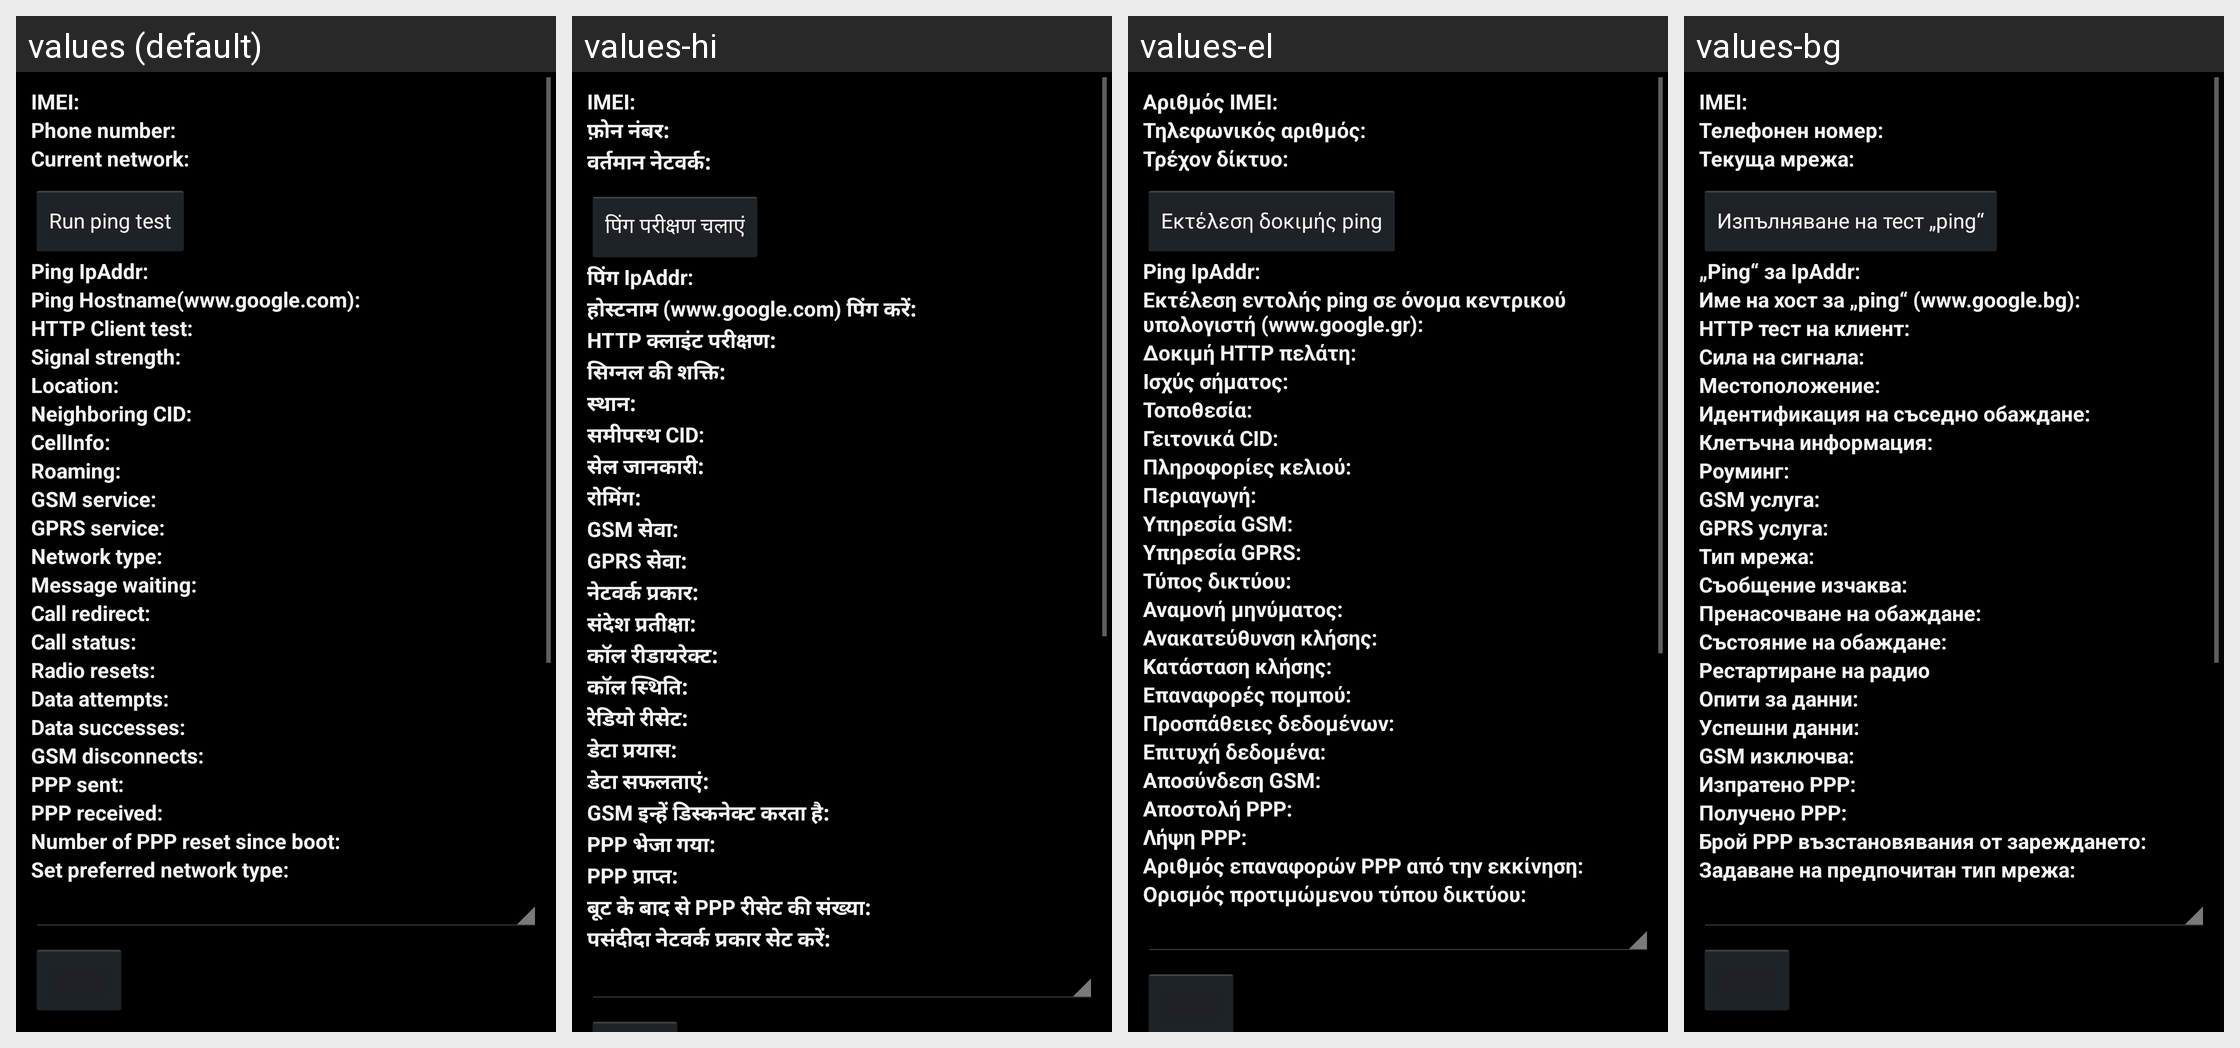

This grid shows one Android layout under several languages. Give, for every string resource on the screen, its name, the default text and each shown locale's text.
Android screen res/layout/radio_info.xml rendered under 4 locales, left to right: values (default), values-hi, values-el, values-bg. Device: Nexus 5 (rendered at 1080×1920; each locale shown at half size, 540×960, under a caption strip naming it); theme android:Theme.Holo.
Other locales in the repository, not shown: values-af, values-am, values-ar, values-ca, values-cs, values-da, values-de, values-en-rGB, values-es, values-es-rUS, values-es-rXA, values-et, values-fa, values-fi, values-fr, values-hr, values-hu, values-in, values-it, values-iw, values-ja, values-ko, values-lt, values-lv, values-ms, values-nb, values-nl, values-pl, values-pt, values-pt-rPT, values-rm, values-ro, values-ru, values-sk, values-sl, values-sr, values-sv, values-sw, values-th, values-tl, values-tr, values-uk, values-vi, values-zh-rCN, values-zh-rTW, values-zu, values-zz-rZZ.
Strings drawn on this screen, with the default value and each locale's value (text and hints the layout hard-codes, and strings that could not be matched under every locale, appear in the picture but are not listed):

radio_info_imei_label
  values: IMEI:
  values-hi: IMEI:
  values-el: Αριθμός IMEI:
  values-bg: IMEI:

radio_info_phone_number_label
  values: Phone number:
  values-hi: फ़ोन नंबर:
  values-el: Τηλεφωνικός αριθμός:
  values-bg: Телефонен номер:

radio_info_current_network_label
  values: Current network:
  values-hi: वर्तमान नेटवर्क:
  values-el: Τρέχον δίκτυο:
  values-bg: Текуща мрежа:

ping_test_label
  values: Run ping test
  values-hi: पिंग परीक्षण चलाएं
  values-el: Εκτέλεση δοκιμής ping
  values-bg: Изпълняване на тест „ping“

radio_info_ping_ipaddr
  values: Ping IpAddr:
  values-hi: पिंग IpAddr:
  values-el: Ping IpAddr:
  values-bg: „Ping“ за IpAddr:

radio_info_ping_hostname
  values: Ping Hostname(www.google.com):
  values-hi: होस्‍टनाम (www.google.com) पिंग करें:
  values-el: Εκτέλεση εντολής ping σε όνομα κεντρικού υπολογιστή (www.google.gr):
  values-bg: Име на хост за „ping“ (www.google.bg):

radio_info_http_client_test
  values: HTTP Client test:
  values-hi: HTTP क्‍लाइंट परीक्षण:
  values-el: Δοκιμή HTTP πελάτη:
  values-bg: HTTP тест на клиент:

radio_info_signal_strength_label
  values: Signal strength:
  values-hi: सिग्‍नल की शक्ति:
  values-el: Ισχύς σήματος:
  values-bg: Сила на сигнала:

radio_info_signal_location_label
  values: Location:
  values-hi: स्थान:
  values-el: Τοποθεσία:
  values-bg: Местоположение:

radio_info_neighboring_location_label
  values: Neighboring CID:
  values-hi: समीपस्‍थ CID:
  values-el: Γειτονικά CID:
  values-bg: Идентификация на съседно обаждане:

radio_info_cellinfo_label
  values: CellInfo:
  values-hi: सेल जानकारी:
  values-el: Πληροφορίες κελιού:
  values-bg: Клетъчна информация:

radio_info_roaming_label
  values: Roaming:
  values-hi: रोमिंग:
  values-el: Περιαγωγή:
  values-bg: Роуминг:

radio_info_gsm_service_label
  values: GSM service:
  values-hi: GSM सेवा:
  values-el: Υπηρεσία GSM:
  values-bg: GSM услуга:

radio_info_gprs_service_label
  values: GPRS service:
  values-hi: GPRS सेवा:
  values-el: Υπηρεσία GPRS:
  values-bg: GPRS услуга:

radio_info_network_type_label
  values: Network type:
  values-hi: नेटवर्क प्रकार:
  values-el: Τύπος δικτύου:
  values-bg: Тип мрежа:

radio_info_message_waiting_label
  values: Message waiting:
  values-hi: संदेश प्रतीक्षा:
  values-el: Αναμονή μηνύματος:
  values-bg: Съобщение изчаква:

radio_info_call_redirect_label
  values: Call redirect:
  values-hi: कॉल रीडायरेक्‍ट:
  values-el: Ανακατεύθυνση κλήσης:
  values-bg: Пренасочване на обаждане:

radio_info_call_status_label
  values: Call status:
  values-hi: कॉल स्‍थिति:
  values-el: Κατάσταση κλήσης:
  values-bg: Състояние на обаждане:

radio_info_radio_resets_label
  values: Radio resets:
  values-hi: रेडियो रीसेट:
  values-el: Επαναφορές πομπού:
  values-bg: Рестартиране на радио

radio_info_data_attempts_label
  values: Data attempts:
  values-hi: डेटा प्रयास:
  values-el: Προσπάθειες δεδομένων:
  values-bg: Опити за данни:

radio_info_data_successes_label
  values: Data successes:
  values-hi: डेटा सफलताएं:
  values-el: Επιτυχή δεδομένα:
  values-bg: Успешни данни:

radio_info_gsm_disconnects_label
  values: GSM disconnects:
  values-hi: GSM इन्‍हें डिस्‍कनेक्‍ट करता है:
  values-el: Αποσύνδεση GSM:
  values-bg: GSM изключва:

radio_info_ppp_sent_label
  values: PPP sent:
  values-hi: PPP भेजा गया:
  values-el: Αποστολή PPP:
  values-bg: Изпратено РРР:

radio_info_ppp_received_label
  values: PPP received:
  values-hi: PPP प्राप्त:
  values-el: Λήψη PPP:
  values-bg: Получено РРР:

radio_info_ppp_resets_label
  values: Number of PPP reset since boot:
  values-hi: बूट के बाद से PPP रीसेट की संख्‍या:
  values-el: Αριθμός επαναφορών PPP από την εκκίνηση:
  values-bg: Брой PPP възстановявания от зареждането:

radio_info_set_perferred_label
  values: Set preferred network type:
  values-hi: पसंदीदा नेटवर्क प्रकार सेट करें:
  values-el: Ορισμός προτιμώμενου τύπου δικτύου:
  values-bg: Задаване на предпочитан тип мрежа:
